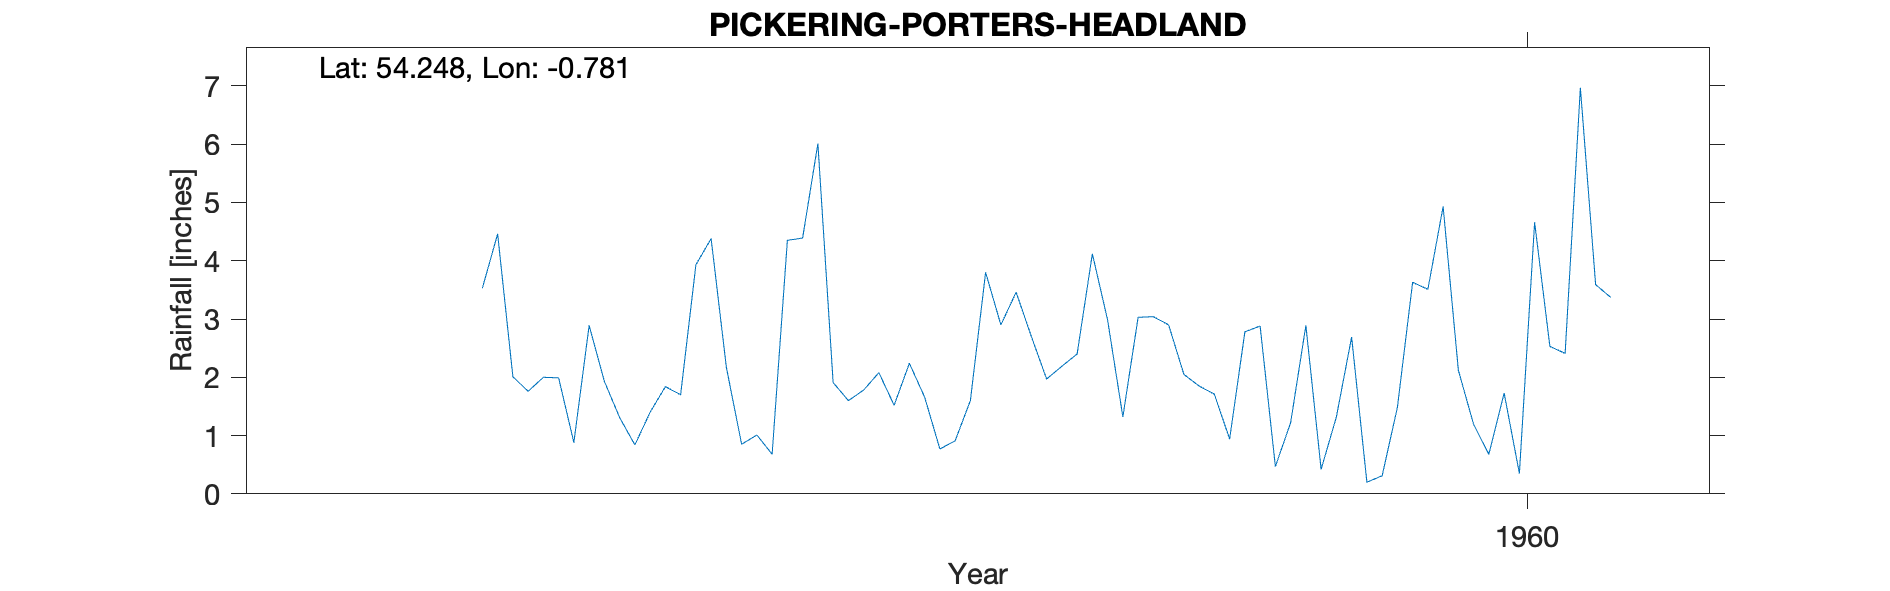

Values plotted in this chart, from the file beside it:
PICKERING - PORTER'S HEADLAND, , , , , , , , , , 
Grid ref, SE795843, Long, -0.781, Lat, 54.25, Elevation, 143, ft, , 
Station no, 3458/6, , , , , , , , , 
, 1951, 1952, 1953, 1954, 1955, 1956, 1957, 1958, 1959, 1960
January, , , , , 1.76, 4.38, 1.52, 2.40, 2.88, 4.93
February, , , , , 2.00, 2.17, 2.24, 4.12, 0.47, 2.12
March, , , , , 1.99, 0.85, 1.66, 2.98, 1.22, 1.19
April, , , , , 0.88, 1.01, 0.77, 1.32, 2.89, 0.68
May, , , , , 2.89, 0.68, 0.91, 3.03, 0.42, 1.73
June, , , , , 1.93, 4.35, 1.60, 3.04, 1.32, 0.35
July, , , , , 1.31, 4.39, 3.80, 2.90, 2.69, 4.66
August, , , , , 0.84, 6.01, 2.90, 2.05, 0.20, 2.53
September, , , , , 1.40, 1.91, 3.46, 1.85, 0.31, 2.41
October, , , , 3.53, 1.84, 1.60, 2.70, 1.71, 1.48, 6.97
November, , , , 4.46, 1.70, 1.78, 1.97, 0.94, 3.63, 3.59
December, , , , 2.01, 3.93, 2.08, 2.19, 2.78, 3.51, 3.37
Total, , , , , 22.47, 31.21, 25.72, 29.12, 21.02, 34.53
TYRain_1951-1960_22_pt1/014, , , , , , , , , , 
# The station continued until 1984 accor…, , , , , , , , , , 
